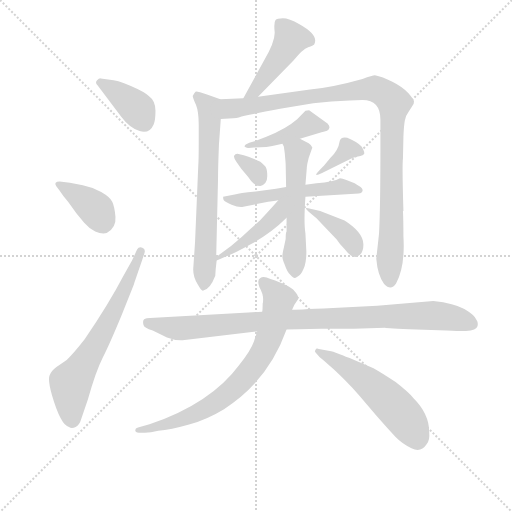
t = 0.00 s
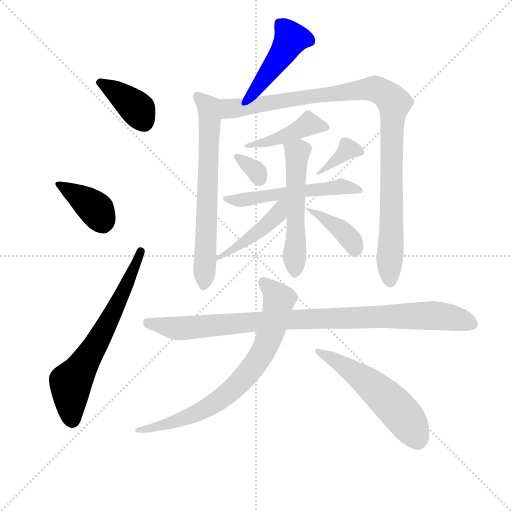
t = 2.26 s
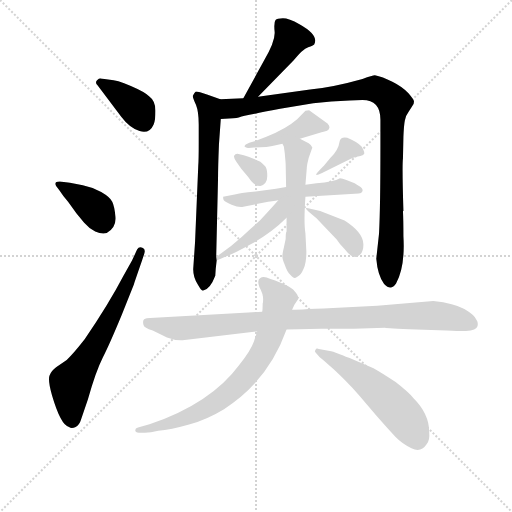
t = 4.51 s
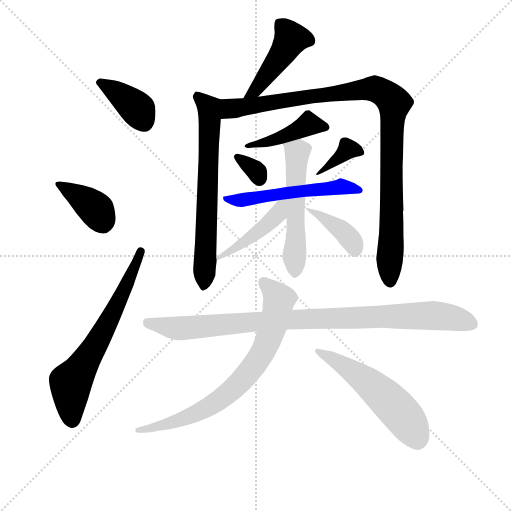
t = 6.77 s
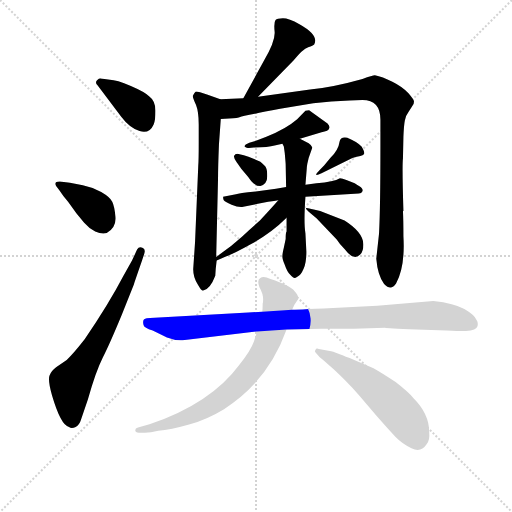
t = 9.02 s
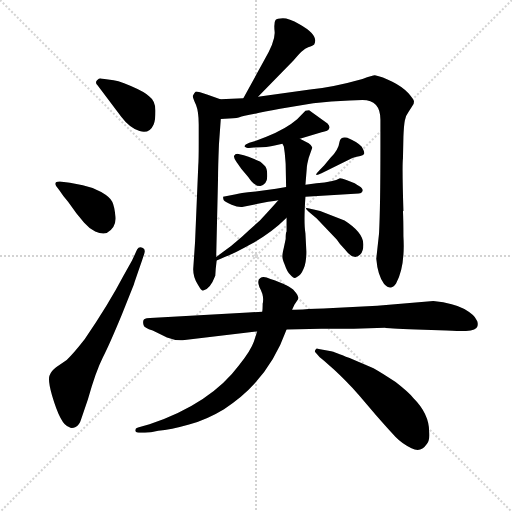
t = 11.28 s

The animated SVG that drew these frames (rendered in a browser with its animation timeline set to each time). Animation: 16 CSS @keyframes rules; one cycle of 11.28 s.

<svg version="1.1" viewBox="0 0 1024 1024" xmlns="http://www.w3.org/2000/svg">
  <g stroke="lightgray" stroke-dasharray="1,1" stroke-width="1" transform="scale(4, 4)">
    <line x1="0" y1="0" x2="256" y2="256"></line>
    <line x1="256" y1="0" x2="0" y2="256"></line>
    <line x1="128" y1="0" x2="128" y2="256"></line>
    <line x1="0" y1="128" x2="256" y2="128"></line>
  </g>
<g transform="scale(0.92, -0.92) translate(60, -900)">
   <style type="text/css">
    @keyframes keyframes0 {
      from {
       stroke: blue;
       stroke-dashoffset: 385;
       stroke-width: 128;
       }
       56% {
       animation-timing-function: step-end;
       stroke: blue;
       stroke-dashoffset: 0;
       stroke-width: 128;
       }
       to {
       stroke: black;
       stroke-width: 1024;
       }
       }
       #make-me-a-hanzi-animation-0 {
         animation: keyframes0 0.563314s both;
         animation-delay: 0.000000s;
         animation-timing-function: linear;
       }
    @keyframes keyframes1 {
      from {
       stroke: blue;
       stroke-dashoffset: 383;
       stroke-width: 128;
       }
       55% {
       animation-timing-function: step-end;
       stroke: blue;
       stroke-dashoffset: 0;
       stroke-width: 128;
       }
       to {
       stroke: black;
       stroke-width: 1024;
       }
       }
       #make-me-a-hanzi-animation-1 {
         animation: keyframes1 0.561686s both;
         animation-delay: 0.563314s;
         animation-timing-function: linear;
       }
    @keyframes keyframes2 {
      from {
       stroke: blue;
       stroke-dashoffset: 660;
       stroke-width: 128;
       }
       68% {
       animation-timing-function: step-end;
       stroke: blue;
       stroke-dashoffset: 0;
       stroke-width: 128;
       }
       to {
       stroke: black;
       stroke-width: 1024;
       }
       }
       #make-me-a-hanzi-animation-2 {
         animation: keyframes2 0.787109s both;
         animation-delay: 1.125000s;
         animation-timing-function: linear;
       }
    @keyframes keyframes3 {
      from {
       stroke: blue;
       stroke-dashoffset: 458;
       stroke-width: 128;
       }
       60% {
       animation-timing-function: step-end;
       stroke: blue;
       stroke-dashoffset: 0;
       stroke-width: 128;
       }
       to {
       stroke: black;
       stroke-width: 1024;
       }
       }
       #make-me-a-hanzi-animation-3 {
         animation: keyframes3 0.622721s both;
         animation-delay: 1.912109s;
         animation-timing-function: linear;
       }
    @keyframes keyframes4 {
      from {
       stroke: blue;
       stroke-dashoffset: 680;
       stroke-width: 128;
       }
       69% {
       animation-timing-function: step-end;
       stroke: blue;
       stroke-dashoffset: 0;
       stroke-width: 128;
       }
       to {
       stroke: black;
       stroke-width: 1024;
       }
       }
       #make-me-a-hanzi-animation-4 {
         animation: keyframes4 0.803385s both;
         animation-delay: 2.534831s;
         animation-timing-function: linear;
       }
    @keyframes keyframes5 {
      from {
       stroke: blue;
       stroke-dashoffset: 1037;
       stroke-width: 128;
       }
       77% {
       animation-timing-function: step-end;
       stroke: blue;
       stroke-dashoffset: 0;
       stroke-width: 128;
       }
       to {
       stroke: black;
       stroke-width: 1024;
       }
       }
       #make-me-a-hanzi-animation-5 {
         animation: keyframes5 1.093913s both;
         animation-delay: 3.338216s;
         animation-timing-function: linear;
       }
    @keyframes keyframes6 {
      from {
       stroke: blue;
       stroke-dashoffset: 435;
       stroke-width: 128;
       }
       59% {
       animation-timing-function: step-end;
       stroke: blue;
       stroke-dashoffset: 0;
       stroke-width: 128;
       }
       to {
       stroke: black;
       stroke-width: 1024;
       }
       }
       #make-me-a-hanzi-animation-6 {
         animation: keyframes6 0.604004s both;
         animation-delay: 4.432129s;
         animation-timing-function: linear;
       }
    @keyframes keyframes7 {
      from {
       stroke: blue;
       stroke-dashoffset: 324;
       stroke-width: 128;
       }
       51% {
       animation-timing-function: step-end;
       stroke: blue;
       stroke-dashoffset: 0;
       stroke-width: 128;
       }
       to {
       stroke: black;
       stroke-width: 1024;
       }
       }
       #make-me-a-hanzi-animation-7 {
         animation: keyframes7 0.513672s both;
         animation-delay: 5.036133s;
         animation-timing-function: linear;
       }
    @keyframes keyframes8 {
      from {
       stroke: blue;
       stroke-dashoffset: 368;
       stroke-width: 128;
       }
       55% {
       animation-timing-function: step-end;
       stroke: blue;
       stroke-dashoffset: 0;
       stroke-width: 128;
       }
       to {
       stroke: black;
       stroke-width: 1024;
       }
       }
       #make-me-a-hanzi-animation-8 {
         animation: keyframes8 0.549479s both;
         animation-delay: 5.549805s;
         animation-timing-function: linear;
       }
    @keyframes keyframes9 {
      from {
       stroke: blue;
       stroke-dashoffset: 548;
       stroke-width: 128;
       }
       64% {
       animation-timing-function: step-end;
       stroke: blue;
       stroke-dashoffset: 0;
       stroke-width: 128;
       }
       to {
       stroke: black;
       stroke-width: 1024;
       }
       }
       #make-me-a-hanzi-animation-9 {
         animation: keyframes9 0.695964s both;
         animation-delay: 6.099284s;
         animation-timing-function: linear;
       }
    @keyframes keyframes10 {
      from {
       stroke: blue;
       stroke-dashoffset: 550;
       stroke-width: 128;
       }
       64% {
       animation-timing-function: step-end;
       stroke: blue;
       stroke-dashoffset: 0;
       stroke-width: 128;
       }
       to {
       stroke: black;
       stroke-width: 1024;
       }
       }
       #make-me-a-hanzi-animation-10 {
         animation: keyframes10 0.697591s both;
         animation-delay: 6.795247s;
         animation-timing-function: linear;
       }
    @keyframes keyframes11 {
      from {
       stroke: blue;
       stroke-dashoffset: 451;
       stroke-width: 128;
       }
       59% {
       animation-timing-function: step-end;
       stroke: blue;
       stroke-dashoffset: 0;
       stroke-width: 128;
       }
       to {
       stroke: black;
       stroke-width: 1024;
       }
       }
       #make-me-a-hanzi-animation-11 {
         animation: keyframes11 0.617025s both;
         animation-delay: 7.492839s;
         animation-timing-function: linear;
       }
    @keyframes keyframes12 {
      from {
       stroke: blue;
       stroke-dashoffset: 391;
       stroke-width: 128;
       }
       56% {
       animation-timing-function: step-end;
       stroke: blue;
       stroke-dashoffset: 0;
       stroke-width: 128;
       }
       to {
       stroke: black;
       stroke-width: 1024;
       }
       }
       #make-me-a-hanzi-animation-12 {
         animation: keyframes12 0.568197s both;
         animation-delay: 8.109863s;
         animation-timing-function: linear;
       }
    @keyframes keyframes13 {
      from {
       stroke: blue;
       stroke-dashoffset: 967;
       stroke-width: 128;
       }
       76% {
       animation-timing-function: step-end;
       stroke: blue;
       stroke-dashoffset: 0;
       stroke-width: 128;
       }
       to {
       stroke: black;
       stroke-width: 1024;
       }
       }
       #make-me-a-hanzi-animation-13 {
         animation: keyframes13 1.036947s both;
         animation-delay: 8.678060s;
         animation-timing-function: linear;
       }
    @keyframes keyframes14 {
      from {
       stroke: blue;
       stroke-dashoffset: 756;
       stroke-width: 128;
       }
       71% {
       animation-timing-function: step-end;
       stroke: blue;
       stroke-dashoffset: 0;
       stroke-width: 128;
       }
       to {
       stroke: black;
       stroke-width: 1024;
       }
       }
       #make-me-a-hanzi-animation-14 {
         animation: keyframes14 0.865234s both;
         animation-delay: 9.715007s;
         animation-timing-function: linear;
       }
    @keyframes keyframes15 {
      from {
       stroke: blue;
       stroke-dashoffset: 550;
       stroke-width: 128;
       }
       64% {
       animation-timing-function: step-end;
       stroke: blue;
       stroke-dashoffset: 0;
       stroke-width: 128;
       }
       to {
       stroke: black;
       stroke-width: 1024;
       }
       }
       #make-me-a-hanzi-animation-15 {
         animation: keyframes15 0.697591s both;
         animation-delay: 10.580241s;
         animation-timing-function: linear;
       }
</style>
<path d="M 204.0 645.5 Q 222.0 621.5 243.5 615.0 Q 265.0 608.5 274.0 629.5 Q 278.0 637.5 278.0 659.0 Q 278.0 680.5 264.0 690.5 Q 256.0 699.5 224.5 713.0 Q 193.0 726.5 179.0 726.5 L 159.0 729.5 Q 156.0 730.5 151.0 725.5 Q 146.0 720.5 152.0 714.5 L 204.0 645.5 Z" fill="lightgray"></path> 
<path d="M 69.0 486.5 Q 76.0 475.5 88.0 461.5 L 106.0 436.5 L 123.0 415.5 Q 133.0 403.5 147.0 397.0 Q 161.0 390.5 172.0 393.5 Q 193.0 405.5 191.0 428.5 Q 189.0 451.5 184.0 461.5 Q 179.0 471.5 160.0 482.5 Q 141.0 493.5 120.0 497.5 L 92.0 502.5 L 70.0 505.5 Q 56.0 505.5 62.0 495.5 L 69.0 486.5 Z" fill="lightgray"></path> 
<path d="M 227.0 333.5 L 209.0 301.5 Q 175.0 236.5 124.0 162.5 Q 99.0 130.5 85.0 117.5 L 62.0 101.5 Q 51.0 93.5 47.5 83.0 Q 44.0 72.5 53.0 40.5 Q 72.0 -24.5 90.0 -28.5 Q 96.0 -32.5 104.5 -28.0 Q 113.0 -23.5 116.0 -12.5 L 131.0 31.5 Q 148.0 92.5 163.5 123.0 Q 179.0 153.5 205.0 216.5 L 231.0 281.5 Q 232.0 285.5 248.0 331.5 L 254.0 349.5 Q 257.0 358.5 249.5 361.5 Q 242.0 364.5 238.0 357.5 L 227.0 333.5 Z" fill="lightgray"></path> 
<path d="M 501.0 689.5 L 578.0 768.5 Q 598.0 793.5 610.0 797.5 Q 621.0 801.5 623.0 803.5 Q 634.0 823.5 591.0 847.5 Q 568.0 860.5 555.0 860.5 Q 542.0 860.5 539.0 856.5 Q 535.0 851.5 537.0 831.5 Q 539.0 811.5 514.0 768.5 L 469.0 686.5 C 455.0 660.5 480.0 668.5 501.0 689.5 Z" fill="lightgray"></path> 
<path d="M 410.0 341.5 L 414.0 512.5 Q 414.0 536.5 416.0 586.5 L 420.0 641.5 C 422.0 671.5 423.0 683.5 419.0 684.5 L 390.0 694.5 Q 367.0 702.5 365.0 700.5 Q 362.0 697.5 359.0 691.5 Q 359.0 687.5 366.0 672.5 Q 372.0 657.5 372.0 629.5 L 372.0 588.5 Q 372.0 551.5 371.0 539.5 L 364.0 373.5 L 360.0 314.5 Q 360.0 296.5 370.0 281.5 Q 379.0 265.5 382.0 268.5 Q 397.0 271.5 408.0 300.5 L 409.0 315.5 L 411.0 333.5 L 410.0 341.5 Z" fill="lightgray"></path> 
<path d="M 420.0 641.5 L 438.0 642.5 Q 458.0 642.5 462.0 645.5 Q 466.0 647.5 549.0 663.5 L 621.0 675.5 Q 660.0 680.5 700.0 681.5 L 728.0 682.5 Q 767.0 682.5 767.0 639.5 L 767.0 583.5 Q 767.0 449.5 764.0 392.5 L 758.0 337.5 Q 761.0 301.5 775.0 282.5 Q 790.0 266.5 801.0 283.5 Q 821.0 320.5 817.0 386.5 Q 817.0 421.5 816.0 441.5 L 817.0 441.5 Q 814.0 540.5 816.0 555.5 L 817.0 602.5 Q 818.0 627.5 820.0 637.5 Q 821.0 647.5 828.0 656.5 Q 834.0 665.5 837.0 670.5 Q 840.0 674.5 840.0 679.5 Q 840.0 683.5 828.0 697.5 Q 815.0 711.5 793.0 722.5 Q 771.0 733.5 755.0 736.5 Q 750.0 736.5 728.0 728.5 Q 664.0 710.5 614.0 705.5 L 501.0 689.5 L 469.0 686.5 L 419.0 684.5 C 389.0 683.5 390.0 640.5 420.0 641.5 Z" fill="lightgray"></path> 
<path d="M 592.0 598.5 L 639.0 612.5 Q 646.0 613.5 651.0 615.5 Q 661.0 622.5 652.0 631.5 L 612.0 660.5 Q 605.0 660.5 604.0 659.5 Q 594.0 649.5 586.0 640.5 Q 562.0 619.5 519.0 602.5 L 495.0 593.5 L 482.0 589.5 Q 468.0 583.5 473.0 580.5 Q 478.0 577.5 481.0 578.5 L 492.0 579.5 Q 523.0 579.5 537.0 583.5 L 554.0 587.5 L 592.0 598.5 Z" fill="lightgray"></path> 
<path d="M 506.0 548.5 L 487.0 556.5 Q 482.0 558.5 470.0 562.5 L 456.0 565.5 Q 451.0 565.5 449.0 561.5 Q 447.0 557.5 454.5 547.5 Q 462.0 537.5 464.0 533.5 L 480.0 514.5 Q 488.0 502.5 494.0 499.5 Q 498.0 495.5 506.0 495.5 Q 521.0 500.5 521.0 517.0 Q 521.0 533.5 516.5 538.5 Q 512.0 543.5 506.0 548.5 Z" fill="lightgray"></path> 
<path d="M 634.0 529.5 Q 626.0 521.5 627.5 520.0 Q 629.0 518.5 639.0 523.5 L 706.0 556.5 Q 716.0 559.5 723.5 561.0 Q 731.0 562.5 732.0 566.5 Q 732.0 571.5 726.0 581.5 Q 715.0 592.5 695.0 600.5 Q 680.0 603.5 678.0 591.5 Q 676.0 574.5 658.0 556.5 L 645.0 540.5 L 634.0 529.5 Z" fill="lightgray"></path> 
<path d="M 604.0 472.5 L 720.0 479.5 Q 726.0 479.5 728.0 484.5 Q 729.0 488.5 726.5 491.0 Q 724.0 493.5 711.0 501.5 L 693.0 508.5 Q 684.0 512.5 679.0 512.5 Q 666.0 504.5 628.0 501.5 L 604.0 498.5 L 562.0 493.5 L 540.0 489.5 L 496.0 483.5 Q 458.0 479.5 453.0 477.5 L 425.0 472.5 Q 425.0 467.5 426.5 464.5 Q 428.0 461.5 443.5 455.0 Q 459.0 448.5 469.0 450.5 L 523.0 461.5 Q 537.0 462.5 545.0 464.5 L 604.0 472.5 Z" fill="lightgray"></path> 
<path d="M 557.0 361.5 Q 554.0 349.5 554.0 344.5 Q 553.0 338.5 559.0 324.5 Q 564.0 309.5 571.0 302.5 Q 578.0 295.5 580.0 295.5 Q 582.0 295.5 588.0 299.5 Q 594.0 301.5 600.0 315.5 Q 606.0 328.5 606.0 352.5 L 604.0 392.5 Q 600.0 416.5 604.0 472.5 L 604.0 498.5 L 607.0 535.5 Q 607.0 536.5 608.0 543.5 L 611.0 556.5 L 619.0 579.5 Q 618.0 583.5 611.0 588.5 L 592.0 598.5 C 565.0 612.5 543.0 615.5 554.0 587.5 L 557.0 581.5 L 559.0 567.5 Q 561.0 545.5 561.0 543.5 L 562.0 493.5 L 563.0 426.5 L 563.0 396.5 Q 561.0 394.5 561.0 380.5 L 557.0 361.5 Z" fill="lightgray"></path> 
<path d="M 545.0 464.5 Q 532.0 449.5 505.0 420.5 Q 490.0 407.5 466.0 385.5 Q 442.0 363.5 410.0 341.5 C 385.0 324.5 384.0 321.5 411.0 333.5 L 431.0 342.5 Q 445.0 346.5 488.0 370.5 Q 531.0 394.5 563.0 426.5 C 603.0 465.5 565.0 487.5 545.0 464.5 Z" fill="lightgray"></path> 
<path d="M 689.0 420.5 L 636.0 441.5 L 622.0 444.5 Q 606.0 449.5 605.0 447.5 Q 604.0 445.5 615.0 436.5 L 628.0 425.5 L 672.0 379.5 Q 679.0 368.5 689.0 358.5 Q 709.0 331.5 723.0 346.5 Q 730.0 353.5 730.0 368.5 Q 730.0 394.5 689.0 420.5 Z" fill="lightgray"></path> 
<path d="M 777.0 187.5 Q 780.0 186.5 845.0 183.5 L 911.0 181.5 Q 950.0 179.5 953.0 180.5 Q 976.0 181.5 978.0 190.5 Q 980.0 199.5 976.0 204.5 Q 971.0 215.5 949.5 228.0 Q 928.0 240.5 882.0 245.5 L 760.0 235.5 L 664.0 230.5 Q 577.0 226.5 575.0 226.5 L 510.0 222.5 L 480.0 220.5 L 276.0 209.5 Q 254.0 209.5 252.0 204.5 Q 250.0 199.5 252.0 193.5 Q 253.0 187.5 272.0 181.5 L 303.0 166.5 Q 321.0 159.5 337.0 160.5 L 499.0 179.5 L 563.0 183.5 L 638.0 185.5 L 709.0 185.5 L 777.0 187.5 Z" fill="lightgray"></path> 
<path d="M 575.0 226.5 L 580.0 237.5 L 588.0 249.5 Q 590.0 257.5 580.0 267.5 Q 571.0 279.5 528.0 293.5 Q 512.0 301.5 506.0 295.5 Q 498.0 291.5 504.0 275.5 Q 515.0 256.5 511.0 239.5 Q 511.0 226.5 510.0 222.5 L 499.0 179.5 L 492.0 157.5 Q 485.0 137.5 460.0 106.5 Q 398.0 22.5 265.0 -22.5 L 240.0 -29.5 Q 234.0 -30.5 234.0 -35.5 Q 234.0 -40.5 242.0 -40.5 L 255.0 -40.5 Q 267.0 -40.5 284.0 -36.5 Q 311.0 -34.5 351.0 -23.0 Q 391.0 -11.5 427.0 10.5 Q 523.0 71.5 563.0 183.5 L 575.0 226.5 Z" fill="lightgray"></path> 
<path d="M 635.0 123.5 Q 641.0 119.5 666.0 96.5 Q 691.0 73.5 720.0 41.5 L 758.0 -3.5 Q 786.0 -35.5 800.0 -50.0 Q 814.0 -64.5 834.5 -74.5 Q 855.0 -84.5 867.0 -66.5 Q 875.0 -57.5 873.0 -38.5 Q 873.0 0.5 839.0 34.5 Q 826.0 49.5 800.0 69.5 Q 773.0 87.5 752.0 99.5 L 700.0 121.5 Q 666.0 135.5 660.0 136.5 L 633.0 141.5 Q 627.0 143.5 626.0 139.5 Q 623.0 136.5 626.0 133.5 L 635.0 123.5 Z" fill="lightgray"></path> 
      <clipPath id="make-me-a-hanzi-clip-0">
      <path d="M 204.0 645.5 Q 222.0 621.5 243.5 615.0 Q 265.0 608.5 274.0 629.5 Q 278.0 637.5 278.0 659.0 Q 278.0 680.5 264.0 690.5 Q 256.0 699.5 224.5 713.0 Q 193.0 726.5 179.0 726.5 L 159.0 729.5 Q 156.0 730.5 151.0 725.5 Q 146.0 720.5 152.0 714.5 L 204.0 645.5 Z" fill="lightgray"></path>
      </clipPath>
      <path clip-path="url(#make-me-a-hanzi-clip-0)" d="M 158.0 720.5 L 232.0 669.5 L 252.0 635.5 " fill="none" id="make-me-a-hanzi-animation-0" stroke-dasharray="257 514" stroke-linecap="round"></path>

      <clipPath id="make-me-a-hanzi-clip-1">
      <path d="M 69.0 486.5 Q 76.0 475.5 88.0 461.5 L 106.0 436.5 L 123.0 415.5 Q 133.0 403.5 147.0 397.0 Q 161.0 390.5 172.0 393.5 Q 193.0 405.5 191.0 428.5 Q 189.0 451.5 184.0 461.5 Q 179.0 471.5 160.0 482.5 Q 141.0 493.5 120.0 497.5 L 92.0 502.5 L 70.0 505.5 Q 56.0 505.5 62.0 495.5 L 69.0 486.5 Z" fill="lightgray"></path>
      </clipPath>
      <path clip-path="url(#make-me-a-hanzi-clip-1)" d="M 72.0 495.5 L 138.0 453.5 L 152.0 440.5 L 165.0 413.5 " fill="none" id="make-me-a-hanzi-animation-1" stroke-dasharray="255 510" stroke-linecap="round"></path>

      <clipPath id="make-me-a-hanzi-clip-2">
      <path d="M 227.0 333.5 L 209.0 301.5 Q 175.0 236.5 124.0 162.5 Q 99.0 130.5 85.0 117.5 L 62.0 101.5 Q 51.0 93.5 47.5 83.0 Q 44.0 72.5 53.0 40.5 Q 72.0 -24.5 90.0 -28.5 Q 96.0 -32.5 104.5 -28.0 Q 113.0 -23.5 116.0 -12.5 L 131.0 31.5 Q 148.0 92.5 163.5 123.0 Q 179.0 153.5 205.0 216.5 L 231.0 281.5 Q 232.0 285.5 248.0 331.5 L 254.0 349.5 Q 257.0 358.5 249.5 361.5 Q 242.0 364.5 238.0 357.5 L 227.0 333.5 Z" fill="lightgray"></path>
      </clipPath>
      <path clip-path="url(#make-me-a-hanzi-clip-2)" d="M 97.0 -11.5 L 94.0 67.5 L 184.0 215.5 L 246.0 353.5 " fill="none" id="make-me-a-hanzi-animation-2" stroke-dasharray="532 1064" stroke-linecap="round"></path>

      <clipPath id="make-me-a-hanzi-clip-3">
      <path d="M 501.0 689.5 L 578.0 768.5 Q 598.0 793.5 610.0 797.5 Q 621.0 801.5 623.0 803.5 Q 634.0 823.5 591.0 847.5 Q 568.0 860.5 555.0 860.5 Q 542.0 860.5 539.0 856.5 Q 535.0 851.5 537.0 831.5 Q 539.0 811.5 514.0 768.5 L 469.0 686.5 C 455.0 660.5 480.0 668.5 501.0 689.5 Z" fill="lightgray"></path>
      </clipPath>
      <path clip-path="url(#make-me-a-hanzi-clip-3)" d="M 546.0 849.5 L 572.0 813.5 L 494.0 702.5 L 474.0 692.5 " fill="none" id="make-me-a-hanzi-animation-3" stroke-dasharray="330 660" stroke-linecap="round"></path>

      <clipPath id="make-me-a-hanzi-clip-4">
      <path d="M 410.0 341.5 L 414.0 512.5 Q 414.0 536.5 416.0 586.5 L 420.0 641.5 C 422.0 671.5 423.0 683.5 419.0 684.5 L 390.0 694.5 Q 367.0 702.5 365.0 700.5 Q 362.0 697.5 359.0 691.5 Q 359.0 687.5 366.0 672.5 Q 372.0 657.5 372.0 629.5 L 372.0 588.5 Q 372.0 551.5 371.0 539.5 L 364.0 373.5 L 360.0 314.5 Q 360.0 296.5 370.0 281.5 Q 379.0 265.5 382.0 268.5 Q 397.0 271.5 408.0 300.5 L 409.0 315.5 L 411.0 333.5 L 410.0 341.5 Z" fill="lightgray"></path>
      </clipPath>
      <path clip-path="url(#make-me-a-hanzi-clip-4)" d="M 368.0 691.5 L 394.0 666.5 L 396.0 648.5 L 383.0 278.5 " fill="none" id="make-me-a-hanzi-animation-4" stroke-dasharray="552 1104" stroke-linecap="round"></path>

      <clipPath id="make-me-a-hanzi-clip-5">
      <path d="M 420.0 641.5 L 438.0 642.5 Q 458.0 642.5 462.0 645.5 Q 466.0 647.5 549.0 663.5 L 621.0 675.5 Q 660.0 680.5 700.0 681.5 L 728.0 682.5 Q 767.0 682.5 767.0 639.5 L 767.0 583.5 Q 767.0 449.5 764.0 392.5 L 758.0 337.5 Q 761.0 301.5 775.0 282.5 Q 790.0 266.5 801.0 283.5 Q 821.0 320.5 817.0 386.5 Q 817.0 421.5 816.0 441.5 L 817.0 441.5 Q 814.0 540.5 816.0 555.5 L 817.0 602.5 Q 818.0 627.5 820.0 637.5 Q 821.0 647.5 828.0 656.5 Q 834.0 665.5 837.0 670.5 Q 840.0 674.5 840.0 679.5 Q 840.0 683.5 828.0 697.5 Q 815.0 711.5 793.0 722.5 Q 771.0 733.5 755.0 736.5 Q 750.0 736.5 728.0 728.5 Q 664.0 710.5 614.0 705.5 L 501.0 689.5 L 469.0 686.5 L 419.0 684.5 C 389.0 683.5 390.0 640.5 420.0 641.5 Z" fill="lightgray"></path>
      </clipPath>
      <path clip-path="url(#make-me-a-hanzi-clip-5)" d="M 424.0 648.5 L 440.0 664.5 L 726.0 705.5 L 755.0 707.5 L 784.0 690.5 L 797.0 676.5 L 790.0 572.5 L 788.0 289.5 " fill="none" id="make-me-a-hanzi-animation-5" stroke-dasharray="909 1818" stroke-linecap="round"></path>

      <clipPath id="make-me-a-hanzi-clip-6">
      <path d="M 592.0 598.5 L 639.0 612.5 Q 646.0 613.5 651.0 615.5 Q 661.0 622.5 652.0 631.5 L 612.0 660.5 Q 605.0 660.5 604.0 659.5 Q 594.0 649.5 586.0 640.5 Q 562.0 619.5 519.0 602.5 L 495.0 593.5 L 482.0 589.5 Q 468.0 583.5 473.0 580.5 Q 478.0 577.5 481.0 578.5 L 492.0 579.5 Q 523.0 579.5 537.0 583.5 L 554.0 587.5 L 592.0 598.5 Z" fill="lightgray"></path>
      </clipPath>
      <path clip-path="url(#make-me-a-hanzi-clip-6)" d="M 647.0 623.5 L 613.0 630.5 L 556.0 602.5 L 501.0 584.5 L 478.0 584.5 " fill="none" id="make-me-a-hanzi-animation-6" stroke-dasharray="307 614" stroke-linecap="round"></path>

      <clipPath id="make-me-a-hanzi-clip-7">
      <path d="M 506.0 548.5 L 487.0 556.5 Q 482.0 558.5 470.0 562.5 L 456.0 565.5 Q 451.0 565.5 449.0 561.5 Q 447.0 557.5 454.5 547.5 Q 462.0 537.5 464.0 533.5 L 480.0 514.5 Q 488.0 502.5 494.0 499.5 Q 498.0 495.5 506.0 495.5 Q 521.0 500.5 521.0 517.0 Q 521.0 533.5 516.5 538.5 Q 512.0 543.5 506.0 548.5 Z" fill="lightgray"></path>
      </clipPath>
      <path clip-path="url(#make-me-a-hanzi-clip-7)" d="M 457.0 556.5 L 493.0 531.5 L 504.0 510.5 " fill="none" id="make-me-a-hanzi-animation-7" stroke-dasharray="196 392" stroke-linecap="round"></path>

      <clipPath id="make-me-a-hanzi-clip-8">
      <path d="M 634.0 529.5 Q 626.0 521.5 627.5 520.0 Q 629.0 518.5 639.0 523.5 L 706.0 556.5 Q 716.0 559.5 723.5 561.0 Q 731.0 562.5 732.0 566.5 Q 732.0 571.5 726.0 581.5 Q 715.0 592.5 695.0 600.5 Q 680.0 603.5 678.0 591.5 Q 676.0 574.5 658.0 556.5 L 645.0 540.5 L 634.0 529.5 Z" fill="lightgray"></path>
      </clipPath>
      <path clip-path="url(#make-me-a-hanzi-clip-8)" d="M 725.0 568.5 L 696.0 576.5 L 633.0 523.5 " fill="none" id="make-me-a-hanzi-animation-8" stroke-dasharray="240 480" stroke-linecap="round"></path>

      <clipPath id="make-me-a-hanzi-clip-9">
      <path d="M 604.0 472.5 L 720.0 479.5 Q 726.0 479.5 728.0 484.5 Q 729.0 488.5 726.5 491.0 Q 724.0 493.5 711.0 501.5 L 693.0 508.5 Q 684.0 512.5 679.0 512.5 Q 666.0 504.5 628.0 501.5 L 604.0 498.5 L 562.0 493.5 L 540.0 489.5 L 496.0 483.5 Q 458.0 479.5 453.0 477.5 L 425.0 472.5 Q 425.0 467.5 426.5 464.5 Q 428.0 461.5 443.5 455.0 Q 459.0 448.5 469.0 450.5 L 523.0 461.5 Q 537.0 462.5 545.0 464.5 L 604.0 472.5 Z" fill="lightgray"></path>
      </clipPath>
      <path clip-path="url(#make-me-a-hanzi-clip-9)" d="M 433.0 469.5 L 454.0 463.5 L 682.0 494.5 L 721.0 486.5 " fill="none" id="make-me-a-hanzi-animation-9" stroke-dasharray="420 840" stroke-linecap="round"></path>

      <clipPath id="make-me-a-hanzi-clip-10">
      <path d="M 557.0 361.5 Q 554.0 349.5 554.0 344.5 Q 553.0 338.5 559.0 324.5 Q 564.0 309.5 571.0 302.5 Q 578.0 295.5 580.0 295.5 Q 582.0 295.5 588.0 299.5 Q 594.0 301.5 600.0 315.5 Q 606.0 328.5 606.0 352.5 L 604.0 392.5 Q 600.0 416.5 604.0 472.5 L 604.0 498.5 L 607.0 535.5 Q 607.0 536.5 608.0 543.5 L 611.0 556.5 L 619.0 579.5 Q 618.0 583.5 611.0 588.5 L 592.0 598.5 C 565.0 612.5 543.0 615.5 554.0 587.5 L 557.0 581.5 L 559.0 567.5 Q 561.0 545.5 561.0 543.5 L 562.0 493.5 L 563.0 426.5 L 563.0 396.5 Q 561.0 394.5 561.0 380.5 L 557.0 361.5 Z" fill="lightgray"></path>
      </clipPath>
      <path clip-path="url(#make-me-a-hanzi-clip-10)" d="M 561.0 587.5 L 586.0 568.5 L 580.0 305.5 " fill="none" id="make-me-a-hanzi-animation-10" stroke-dasharray="422 844" stroke-linecap="round"></path>

      <clipPath id="make-me-a-hanzi-clip-11">
      <path d="M 545.0 464.5 Q 532.0 449.5 505.0 420.5 Q 490.0 407.5 466.0 385.5 Q 442.0 363.5 410.0 341.5 C 385.0 324.5 384.0 321.5 411.0 333.5 L 431.0 342.5 Q 445.0 346.5 488.0 370.5 Q 531.0 394.5 563.0 426.5 C 603.0 465.5 565.0 487.5 545.0 464.5 Z" fill="lightgray"></path>
      </clipPath>
      <path clip-path="url(#make-me-a-hanzi-clip-11)" d="M 559.0 460.5 L 544.0 434.5 L 512.0 404.5 L 474.0 373.5 L 424.0 343.5 L 417.0 344.5 L 415.0 338.5 " fill="none" id="make-me-a-hanzi-animation-11" stroke-dasharray="323 646" stroke-linecap="round"></path>

      <clipPath id="make-me-a-hanzi-clip-12">
      <path d="M 689.0 420.5 L 636.0 441.5 L 622.0 444.5 Q 606.0 449.5 605.0 447.5 Q 604.0 445.5 615.0 436.5 L 628.0 425.5 L 672.0 379.5 Q 679.0 368.5 689.0 358.5 Q 709.0 331.5 723.0 346.5 Q 730.0 353.5 730.0 368.5 Q 730.0 394.5 689.0 420.5 Z" fill="lightgray"></path>
      </clipPath>
      <path clip-path="url(#make-me-a-hanzi-clip-12)" d="M 615.0 443.5 L 684.0 398.5 L 706.0 374.5 L 712.0 355.5 " fill="none" id="make-me-a-hanzi-animation-12" stroke-dasharray="263 526" stroke-linecap="round"></path>

      <clipPath id="make-me-a-hanzi-clip-13">
      <path d="M 777.0 187.5 Q 780.0 186.5 845.0 183.5 L 911.0 181.5 Q 950.0 179.5 953.0 180.5 Q 976.0 181.5 978.0 190.5 Q 980.0 199.5 976.0 204.5 Q 971.0 215.5 949.5 228.0 Q 928.0 240.5 882.0 245.5 L 760.0 235.5 L 664.0 230.5 Q 577.0 226.5 575.0 226.5 L 510.0 222.5 L 480.0 220.5 L 276.0 209.5 Q 254.0 209.5 252.0 204.5 Q 250.0 199.5 252.0 193.5 Q 253.0 187.5 272.0 181.5 L 303.0 166.5 Q 321.0 159.5 337.0 160.5 L 499.0 179.5 L 563.0 183.5 L 638.0 185.5 L 709.0 185.5 L 777.0 187.5 Z" fill="lightgray"></path>
      </clipPath>
      <path clip-path="url(#make-me-a-hanzi-clip-13)" d="M 259.0 199.5 L 341.0 186.5 L 627.0 208.5 L 887.0 214.5 L 966.0 195.5 " fill="none" id="make-me-a-hanzi-animation-13" stroke-dasharray="839 1678" stroke-linecap="round"></path>

      <clipPath id="make-me-a-hanzi-clip-14">
      <path d="M 575.0 226.5 L 580.0 237.5 L 588.0 249.5 Q 590.0 257.5 580.0 267.5 Q 571.0 279.5 528.0 293.5 Q 512.0 301.5 506.0 295.5 Q 498.0 291.5 504.0 275.5 Q 515.0 256.5 511.0 239.5 Q 511.0 226.5 510.0 222.5 L 499.0 179.5 L 492.0 157.5 Q 485.0 137.5 460.0 106.5 Q 398.0 22.5 265.0 -22.5 L 240.0 -29.5 Q 234.0 -30.5 234.0 -35.5 Q 234.0 -40.5 242.0 -40.5 L 255.0 -40.5 Q 267.0 -40.5 284.0 -36.5 Q 311.0 -34.5 351.0 -23.0 Q 391.0 -11.5 427.0 10.5 Q 523.0 71.5 563.0 183.5 L 575.0 226.5 Z" fill="lightgray"></path>
      </clipPath>
      <path clip-path="url(#make-me-a-hanzi-clip-14)" d="M 513.0 285.5 L 543.0 255.5 L 543.0 227.5 L 514.0 141.5 L 475.0 83.5 L 432.0 42.5 L 388.0 12.5 L 325.0 -15.5 L 240.0 -35.5 " fill="none" id="make-me-a-hanzi-animation-14" stroke-dasharray="628 1256" stroke-linecap="round"></path>

      <clipPath id="make-me-a-hanzi-clip-15">
      <path d="M 635.0 123.5 Q 641.0 119.5 666.0 96.5 Q 691.0 73.5 720.0 41.5 L 758.0 -3.5 Q 786.0 -35.5 800.0 -50.0 Q 814.0 -64.5 834.5 -74.5 Q 855.0 -84.5 867.0 -66.5 Q 875.0 -57.5 873.0 -38.5 Q 873.0 0.5 839.0 34.5 Q 826.0 49.5 800.0 69.5 Q 773.0 87.5 752.0 99.5 L 700.0 121.5 Q 666.0 135.5 660.0 136.5 L 633.0 141.5 Q 627.0 143.5 626.0 139.5 Q 623.0 136.5 626.0 133.5 L 635.0 123.5 Z" fill="lightgray"></path>
      </clipPath>
      <path clip-path="url(#make-me-a-hanzi-clip-15)" d="M 631.0 136.5 L 710.0 89.5 L 781.0 33.5 L 819.0 -7.5 L 847.0 -55.5 " fill="none" id="make-me-a-hanzi-animation-15" stroke-dasharray="422 844" stroke-linecap="round"></path>

</g>
</svg>
